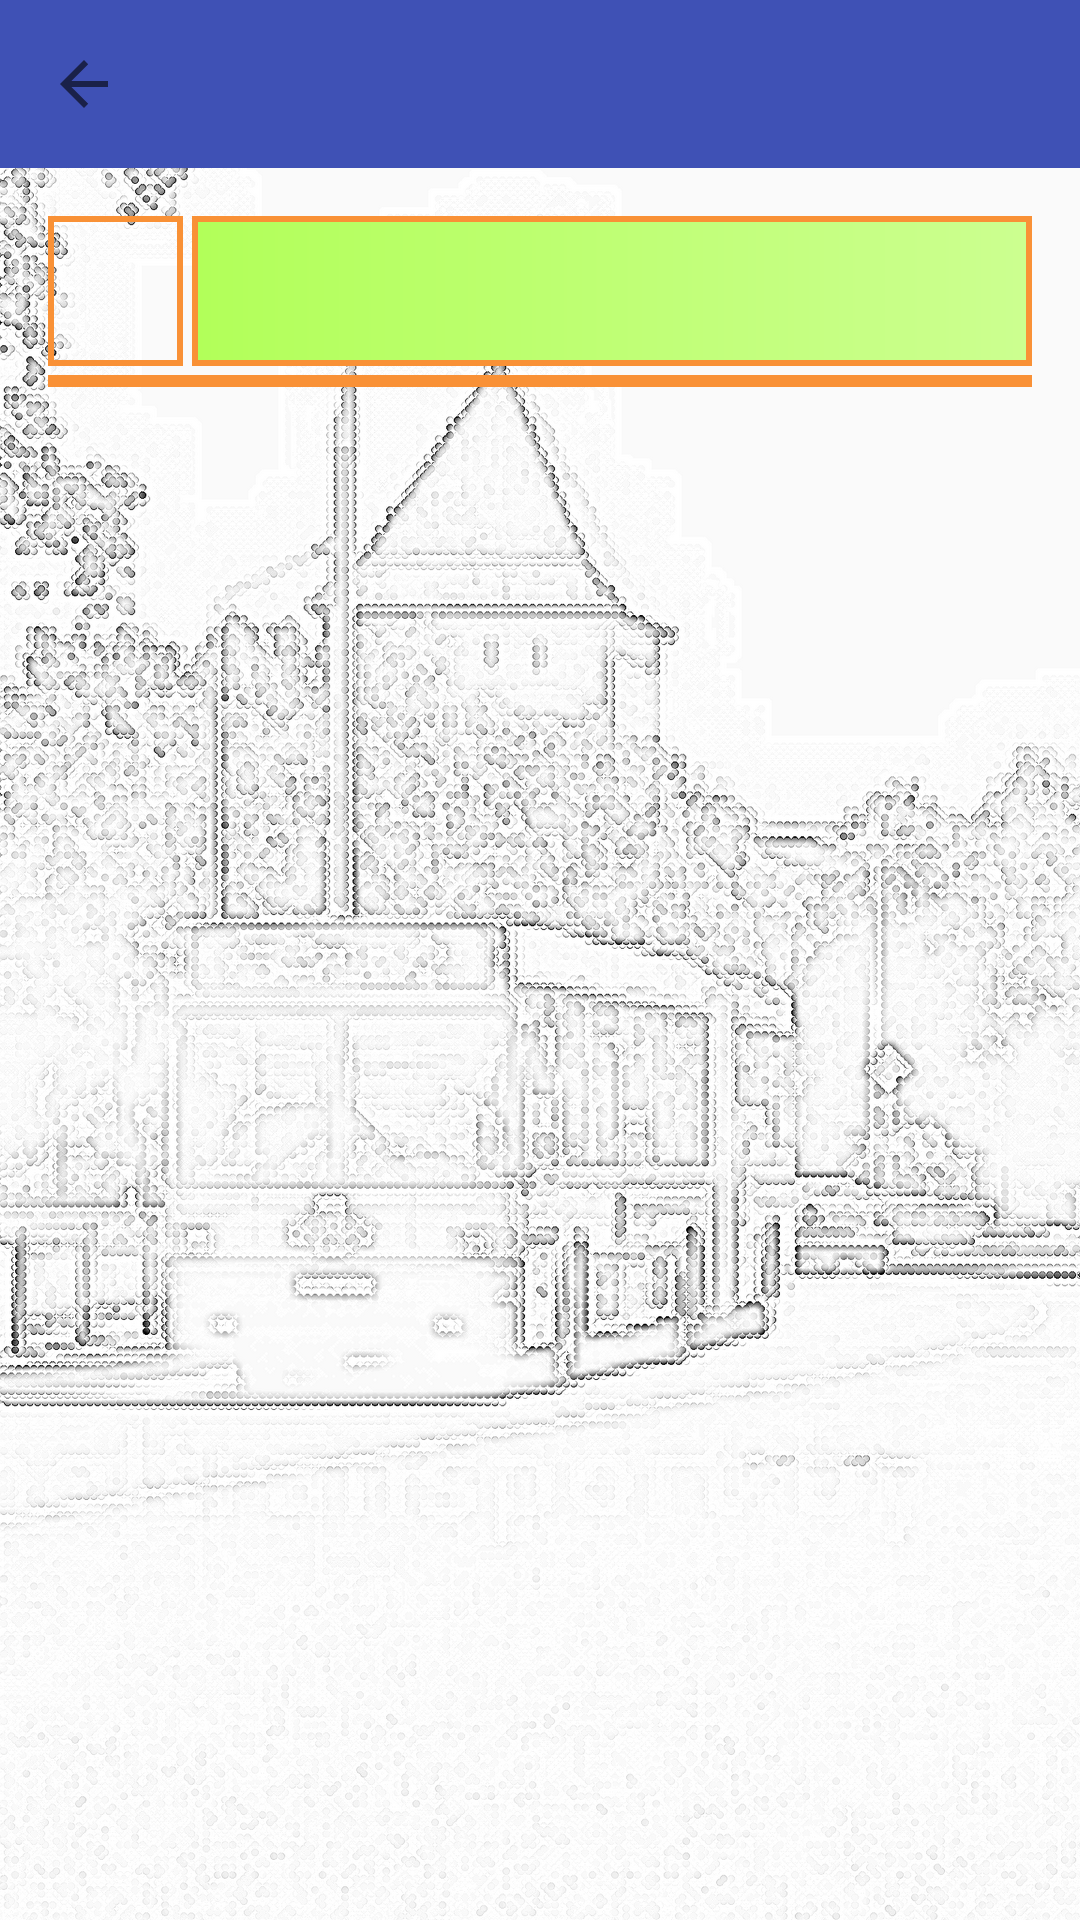

Produce the Android XML layout that renders to this screen, including the resource entries it uses.
<!-- AndroidManifest.xml: application theme AppTheme -->
<!-- res/layout/activity_schedule.xml -->
<?xml version="1.0" encoding="utf-8"?>
<LinearLayout xmlns:android="http://schemas.android.com/apk/res/android"
    xmlns:tools="http://schemas.android.com/tools"
    android:id="@+id/activity_shedule"
    android:layout_width="match_parent"
    android:layout_height="wrap_content"
    android:orientation="vertical"
    tools:context="com.valdizz.busstation.ScheduleActivity">

    <include layout="@layout/toolbar"/>

    <LinearLayout
        android:id="@+id/llCaptionSchedule"
        android:layout_width="match_parent"
        android:layout_height="wrap_content"
        android:paddingLeft="@dimen/activity_horizontal_margin"
        android:paddingRight="@dimen/activity_horizontal_margin"
        android:paddingTop="@dimen/activity_vertical_margin"
        android:orientation="vertical">


        <RelativeLayout
            android:layout_width="match_parent"
            android:layout_height="wrap_content">

            <LinearLayout
                android:id="@+id/llRouteStationSchedule"
                android:layout_width="wrap_content"
                android:layout_height="wrap_content"
                android:layout_marginLeft="@dimen/main_item_margin"
                android:layout_marginStart="@dimen/main_item_margin"
                android:layout_toEndOf="@+id/tvRouteNumSchedule"
                android:layout_toRightOf="@+id/tvRouteNumSchedule"
                android:layout_alignParentEnd="true"
                android:layout_alignParentRight="true"
                android:layout_alignParentTop="true"
                android:background="@drawable/main_caption_green"
                android:orientation="vertical">

                <TextView
                    android:id="@+id/tvRouteNameSchedule"
                    android:layout_width="match_parent"
                    android:layout_height="wrap_content"
                    android:gravity="center_vertical"
                    android:paddingTop="3dp"
                    android:paddingBottom="3dp"
                    android:paddingLeft="5dp"
                    android:paddingStart="5dp"
                    android:text=""
                    android:textColor="@android:color/black"
                    android:textSize="@dimen/main_item_text_size_small"
                    tools:ignore="RtlSymmetry" />

                <TextView
                    android:id="@+id/tvStationNameSchedule"
                    android:layout_width="match_parent"
                    android:layout_height="wrap_content"
                    android:layout_gravity="center_vertical"
                    android:gravity="center_vertical"
                    android:paddingTop="3dp"
                    android:paddingBottom="3dp"
                    android:paddingLeft="5dp"
                    android:paddingStart="5dp"
                    android:text=""
                    android:textColor="@android:color/black"
                    android:textSize="@dimen/main_item_text_size"
                    tools:ignore="RtlSymmetry" />
            </LinearLayout>

            <TextView
                android:id="@+id/tvRouteNumSchedule"
                android:layout_width="wrap_content"
                android:layout_height="wrap_content"
                android:layout_alignBottom="@+id/llRouteStationSchedule"
                android:layout_alignParentLeft="true"
                android:layout_alignParentStart="true"
                android:layout_alignParentTop="true"
                android:background="@drawable/main_caption"
                android:gravity="center"
                android:minWidth="45dp"
                android:text=""
                android:textColor="@android:color/black"
                android:textSize="@dimen/caption_text_size" />

        </RelativeLayout>

        <LinearLayout
            android:id="@+id/llTransferRoutes"
            android:layout_width="match_parent"
            android:layout_height="wrap_content"
            android:layout_marginTop="@dimen/main_item_margin"
            android:background="@drawable/main_caption_green"
            android:gravity="end"
            android:orientation="horizontal"
            android:padding="2dp">

        </LinearLayout>

    </LinearLayout>

    <ScrollView
        android:layout_width="match_parent"
        android:layout_height="match_parent"
        android:layout_marginTop="8dp"
        android:paddingBottom="@dimen/activity_vertical_margin"
        android:paddingLeft="@dimen/activity_horizontal_margin"
        android:paddingRight="@dimen/activity_horizontal_margin">

        <TableLayout
            android:id="@+id/tlSchedule"
            android:layout_width="match_parent"
            android:layout_height="wrap_content"
            android:orientation="vertical" />
    </ScrollView>

    <TextView
        android:id="@+id/tvNoSchedule"
        android:visibility="gone"
        android:layout_width="match_parent"
        android:layout_height="match_parent"
        android:text="@string/list_empty_shedule"
        android:textColor="@android:color/black"
        android:gravity="center"/>

</LinearLayout>
<!-- res/layout/toolbar.xml (included above) -->
<?xml version="1.0" encoding="utf-8"?>
<android.support.v7.widget.Toolbar xmlns:android="http://schemas.android.com/apk/res/android"
    xmlns:app="http://schemas.android.com/apk/res-auto"
    android:id="@+id/toolbar"
    android:layout_width="match_parent"
    android:layout_height="?attr/actionBarSize"
    android:background="?attr/colorPrimary"
    app:navigationIcon="?homeAsUpIndicator" />
<!-- resources referenced by this layout -->
<resources>
  <dimen name="activity_horizontal_margin">16dp</dimen>
  <dimen name="activity_vertical_margin">16dp</dimen>
  <dimen name="caption_text_size">18sp</dimen>
  <dimen name="main_item_margin">3dp</dimen>
  <dimen name="main_item_text_size">16sp</dimen>
  <dimen name="main_item_text_size_small">12sp</dimen>
  <!-- drawable main_caption (drawable) -->
  <?xml version="1.0" encoding="utf-8"?>
  <shape xmlns:android="http://schemas.android.com/apk/res/android">
      <stroke android:width="2dp" android:color="@color/colorMainOrange"/>
  </shape>
  <!-- drawable main_caption_green (drawable) -->
  <?xml version="1.0" encoding="utf-8"?>
  <shape xmlns:android="http://schemas.android.com/apk/res/android">
      <gradient android:type="linear" android:endColor="#CCFF90" android:startColor="#B2FF59" android:angle="0.0" />
      <stroke android:width="2dp" android:color="@color/colorMainOrange"/>
  </shape>
  <string name="list_empty_shedule">Today there is no bus.</string>
  <style name="AppTheme" parent="Theme.AppCompat.Light.NoActionBar">
          <item name="colorPrimary">@color/colorPrimary</item>
          <item name="colorPrimaryDark">@color/colorPrimaryDark</item>
          <item name="colorAccent">@color/colorAccent</item>
          <item name="android:windowBackground">@drawable/background</item>
          <item name="android:windowActionBar">false</item>
      </style>
  <color name="colorMainOrange">#f99136</color>
  <color name="colorPrimary">#3F51B5</color>
  <color name="colorPrimaryDark">#303F9F</color>
  <color name="colorAccent">#238dea</color>
  <!-- drawable background (drawable) -->
  <?xml version="1.0" encoding="utf-8"?>
  <layer-list xmlns:android="http://schemas.android.com/apk/res/android">
  
      <item>
          <bitmap
              android:src="@drawable/busstationbgnd"/>
      </item>
  
  </layer-list>
  <!-- drawable busstationbgnd: png bitmap (drawable-hdpi, 255395 bytes) -->
</resources>
